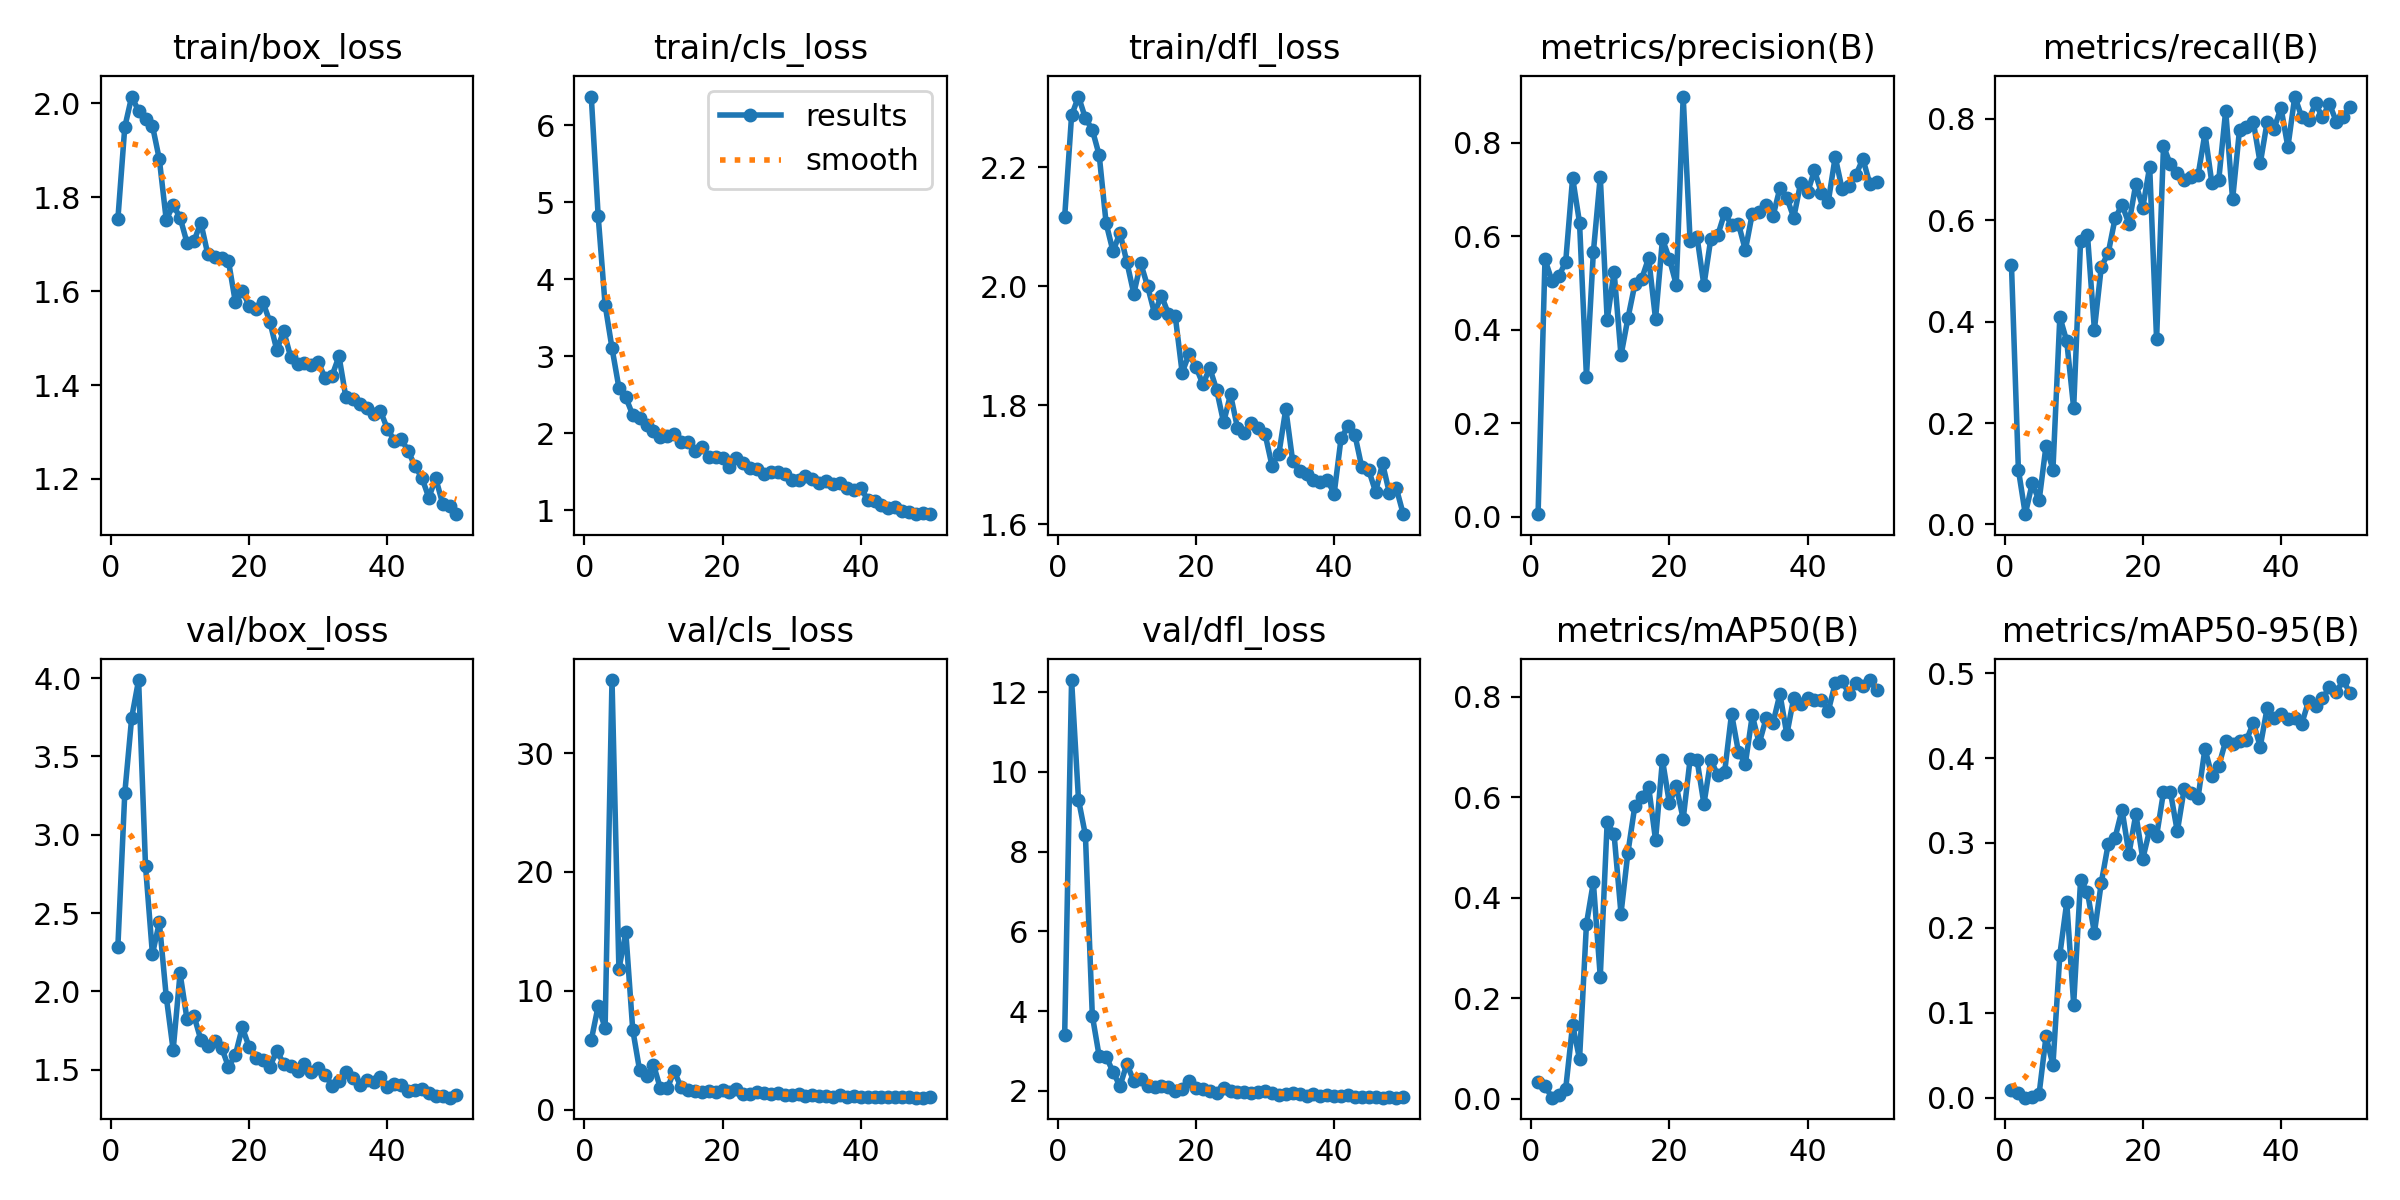

Source data for this figure (header and first rows):
epoch, train/box_loss, train/cls_loss, train/dfl_loss, metrics/precision(B), metrics/recall(B), metrics/mAP50(B), metrics/mAP50-95(B), val/box_loss, val/cls_loss, val/dfl_loss, lr/pg0, lr/pg1, lr/pg2
1, 1.753, 6.37, 2.117, 0.00511, 0.5108, 0.03353, 0.0099, 2.287, 5.852, 3.404, 0.0005393, 0.0005393, 0.0005393
2, 1.949, 4.816, 2.287, 0.5503, 0.1081, 0.02561, 0.00619, 3.265, 8.728, 12.3, 0.001073, 0.001073, 0.001073
3, 2.014, 3.669, 2.318, 0.5051, 0.02027, 0.00176, 0.00034, 3.748, 6.865, 9.301, 0.001585, 0.001585, 0.001585
4, 1.983, 3.105, 2.282, 0.5139, 0.08108, 0.00666, 0.00148, 3.988, 36.15, 8.415, 0.001568, 0.001568, 0.001568
5, 1.967, 2.59, 2.263, 0.5459, 0.0473, 0.01962, 0.00481, 2.801, 11.82, 3.886, 0.001535, 0.001535, 0.001535
6, 1.952, 2.465, 2.22, 0.7252, 0.155, 0.1471, 0.0725, 2.238, 14.94, 2.863, 0.001502, 0.001502, 0.001502
7, 1.881, 2.235, 2.105, 0.629, 0.1081, 0.07843, 0.03873, 2.44, 6.732, 2.859, 0.001469, 0.001469, 0.001469
8, 1.752, 2.199, 2.058, 0.2996, 0.4093, 0.3475, 0.1686, 1.966, 3.298, 2.473, 0.001436, 0.001436, 0.001436
9, 1.783, 2.106, 2.09, 0.5658, 0.3611, 0.4305, 0.2302, 1.626, 2.834, 2.12, 0.001403, 0.001403, 0.001403
10, 1.757, 2.029, 2.04, 0.7279, 0.2297, 0.2424, 0.11, 2.115, 3.788, 2.677, 0.00137, 0.00137, 0.00137
11, 1.703, 1.954, 1.987, 0.4209, 0.5593, 0.5504, 0.2564, 1.824, 1.797, 2.246, 0.001337, 0.001337, 0.001337
12, 1.706, 1.961, 2.038, 0.5245, 0.5702, 0.5257, 0.2421, 1.846, 1.8, 2.285, 0.001304, 0.001304, 0.001304
13, 1.746, 1.986, 2, 0.3448, 0.3841, 0.3682, 0.1942, 1.692, 3.247, 2.127, 0.001271, 0.001271, 0.001271
14, 1.679, 1.882, 1.954, 0.4244, 0.508, 0.4895, 0.2535, 1.652, 1.874, 2.097, 0.001238, 0.001238, 0.001238
15, 1.672, 1.887, 1.984, 0.4968, 0.535, 0.5818, 0.2987, 1.681, 1.685, 2.123, 0.001205, 0.001205, 0.001205
16, 1.671, 1.773, 1.954, 0.509, 0.6038, 0.5994, 0.3064, 1.641, 1.549, 2.096, 0.001172, 0.001172, 0.001172
17, 1.665, 1.815, 1.95, 0.5535, 0.6303, 0.6207, 0.3391, 1.519, 1.474, 1.999, 0.001139, 0.001139, 0.001139
18, 1.577, 1.697, 1.855, 0.4227, 0.5927, 0.5144, 0.2871, 1.593, 1.59, 2.048, 0.001106, 0.001106, 0.001106
19, 1.601, 1.69, 1.886, 0.5939, 0.6719, 0.674, 0.3341, 1.77, 1.463, 2.237, 0.001073, 0.001073, 0.001073
20, 1.568, 1.683, 1.864, 0.5517, 0.6246, 0.5881, 0.2813, 1.645, 1.619, 2.061, 0.00104, 0.00104, 0.00104
21, 1.563, 1.563, 1.835, 0.4962, 0.7052, 0.6213, 0.3155, 1.577, 1.503, 2.045, 0.001007, 0.001007, 0.001007
22, 1.576, 1.677, 1.862, 0.8991, 0.3649, 0.5567, 0.3082, 1.561, 1.721, 1.999, 0.0009739, 0.0009739, 0.0009739
23, 1.534, 1.616, 1.825, 0.5903, 0.7458, 0.6753, 0.3599, 1.519, 1.311, 1.956, 0.0009409, 0.0009409, 0.0009409
24, 1.474, 1.542, 1.771, 0.5993, 0.7099, 0.6743, 0.3601, 1.621, 1.284, 2.069, 0.0009078, 0.0009078, 0.0009078
25, 1.515, 1.535, 1.818, 0.4949, 0.6924, 0.5861, 0.3135, 1.538, 1.491, 1.992, 0.0008748, 0.0008748, 0.0008748
26, 1.46, 1.475, 1.762, 0.5951, 0.6797, 0.6743, 0.364, 1.526, 1.429, 1.968, 0.0008418, 0.0008418, 0.0008418
27, 1.445, 1.497, 1.754, 0.6021, 0.6849, 0.6434, 0.3583, 1.491, 1.343, 1.962, 0.0008088, 0.0008088, 0.0008088
28, 1.447, 1.494, 1.77, 0.65, 0.688, 0.6502, 0.3533, 1.535, 1.391, 1.95, 0.0007758, 0.0007758, 0.0007758
29, 1.442, 1.465, 1.762, 0.6237, 0.7712, 0.7657, 0.4109, 1.485, 1.202, 1.968, 0.0007428, 0.0007428, 0.0007428
30, 1.45, 1.396, 1.752, 0.6266, 0.6729, 0.6896, 0.3793, 1.512, 1.243, 1.986, 0.0007098, 0.0007098, 0.0007098
31, 1.414, 1.392, 1.698, 0.5704, 0.6797, 0.6666, 0.3906, 1.468, 1.32, 1.957, 0.0006768, 0.0006768, 0.0006768
32, 1.42, 1.438, 1.718, 0.6487, 0.8161, 0.7626, 0.4201, 1.396, 1.189, 1.893, 0.0006438, 0.0006438, 0.0006438
33, 1.461, 1.401, 1.794, 0.6519, 0.6408, 0.707, 0.4165, 1.43, 1.222, 1.916, 0.0006108, 0.0006108, 0.0006108
34, 1.373, 1.351, 1.706, 0.6675, 0.7782, 0.7566, 0.4205, 1.487, 1.175, 1.944, 0.0005778, 0.0005778, 0.0005778
35, 1.37, 1.375, 1.689, 0.6432, 0.7836, 0.7476, 0.4208, 1.447, 1.185, 1.92, 0.0005448, 0.0005448, 0.0005448
36, 1.359, 1.344, 1.684, 0.7031, 0.7935, 0.8053, 0.4413, 1.399, 1.079, 1.872, 0.0005118, 0.0005118, 0.0005118
37, 1.351, 1.348, 1.673, 0.6823, 0.7117, 0.7246, 0.4133, 1.436, 1.255, 1.931, 0.0004788, 0.0004788, 0.0004788
38, 1.339, 1.282, 1.67, 0.64, 0.7936, 0.7978, 0.4588, 1.423, 1.083, 1.876, 0.0004458, 0.0004458, 0.0004458
39, 1.345, 1.257, 1.674, 0.7143, 0.7801, 0.7848, 0.4471, 1.452, 1.131, 1.901, 0.0004127, 0.0004127, 0.0004127
40, 1.307, 1.288, 1.651, 0.6939, 0.8215, 0.7976, 0.4522, 1.387, 1.067, 1.865, 0.0003797, 0.0003797, 0.0003797
41, 1.282, 1.137, 1.745, 0.7409, 0.7441, 0.7936, 0.4457, 1.411, 1.107, 1.874, 0.0003467, 0.0003467, 0.0003467
42, 1.285, 1.115, 1.764, 0.6933, 0.8436, 0.7934, 0.4474, 1.401, 1.048, 1.893, 0.0003137, 0.0003137, 0.0003137
43, 1.26, 1.073, 1.75, 0.6743, 0.8034, 0.7713, 0.44, 1.361, 1.086, 1.845, 0.0002807, 0.0002807, 0.0002807
44, 1.227, 1.029, 1.695, 0.7699, 0.7969, 0.8267, 0.4672, 1.373, 1.047, 1.848, 0.0002477, 0.0002477, 0.0002477
45, 1.202, 1.048, 1.691, 0.7006, 0.8301, 0.8301, 0.4609, 1.377, 1.034, 1.857, 0.0002147, 0.0002147, 0.0002147
46, 1.16, 0.9857, 1.654, 0.7072, 0.8026, 0.806, 0.47, 1.35, 1.033, 1.844, 0.0001817, 0.0001817, 0.0001817
47, 1.202, 0.9761, 1.702, 0.731, 0.8298, 0.8278, 0.483, 1.334, 1.042, 1.831, 0.0001487, 0.0001487, 0.0001487
48, 1.147, 0.9526, 1.652, 0.766, 0.7943, 0.8216, 0.4771, 1.333, 1.009, 1.838, 0.0001157, 0.0001157, 0.0001157
49, 1.143, 0.9586, 1.66, 0.7129, 0.8031, 0.8329, 0.4917, 1.321, 1.016, 1.829, 8.2683e-05, 8.2683e-05, 8.2683e-05
50, 1.125, 0.9482, 1.617, 0.7166, 0.8232, 0.8126, 0.4761, 1.34, 1.034, 1.847, 4.9677e-05, 4.9677e-05, 4.9677e-05
